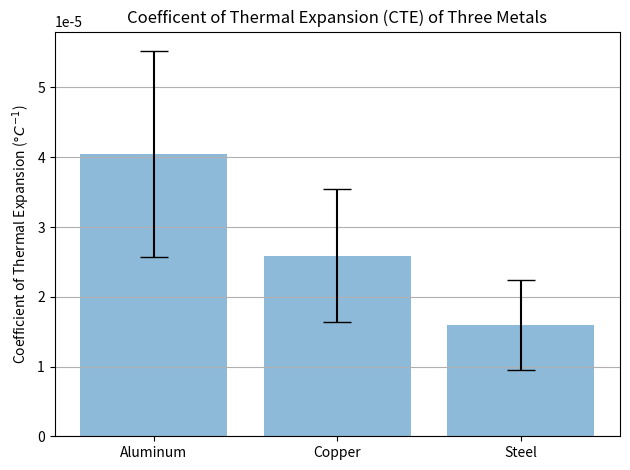

This figure's Python source:
import numpy as np
import matplotlib.pyplot as plt

aluminum = np.array([6.4e-5 , 3.01e-5 , 2.36e-5, 3.0e-5, 7.0e-5, 4.5e-5, 3.8e-5, 4.2e-5, 2.62e-5, 3.6e-5])
copper = np.array([4.5e-5 , 1.97e-5 , 1.6e-5, 1.97e-5, 4.0e-5, 2.4e-5, 1.9e-5, 2.41e-5 , 1.85e-5, 3.3e-5 ])
steel = np.array([3.3e-5 , 1.2e-5 , 0.9e-5, 1.2e-5, 1.3e-5, 1.6e-5, 1.4e-5, 1.58e-5, 1.32e-5 , 2.1e-5])

# Calculate the average
aluminum_mean = np.mean(aluminum)
copper_mean = np.mean(copper)
steel_mean = np.mean(steel)

# Calculate the standard deviation
aluminum_std = np.std(aluminum)
copper_std = np.std(copper)
steel_std = np.std(steel)

# Create lists for the plot
materials = ['Aluminum', 'Copper', 'Steel']
x_pos = np.arange(len(materials))
CTEs = [aluminum_mean, copper_mean, steel_mean]
error = [aluminum_std, copper_std, steel_std]

# Build the plot
fig, ax = plt.subplots()
ax.bar(x_pos, CTEs, yerr=error, align='center', alpha=0.5, ecolor='black', capsize=10)
ax.set_ylabel('Coefficient of Thermal Expansion ($\degree C^{-1}$)')
ax.set_xticks(x_pos)
ax.set_xticklabels(materials)
ax.set_title('Coefficent of Thermal Expansion (CTE) of Three Metals')
ax.yaxis.grid(True)

# Save the figure and show
plt.tight_layout()
plt.savefig('bar_plot_with_error_bars.png')
plt.show()